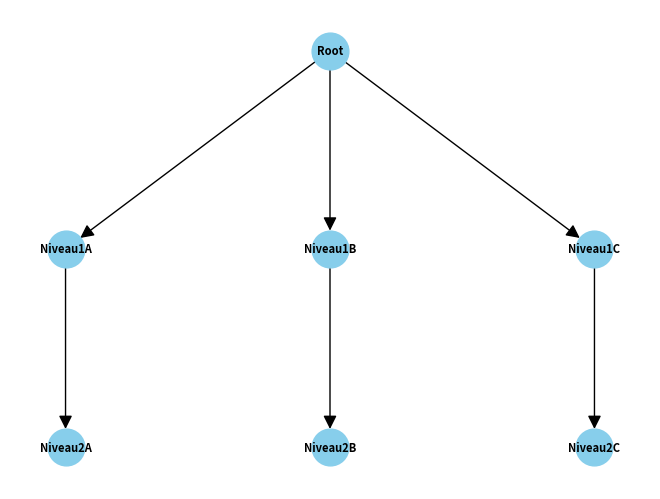

Source code (Python):
import matplotlib.pyplot as plt
import networkx as nx

def draw_probability_tree():
    # Create a directed graph
    G = nx.DiGraph()

    # Define nodes and edges
    nodes = ["Root", "Niveau1A", "Niveau1B", "Niveau1C", "Niveau2A", "Niveau2B", "Niveau2C"]
    edges = [("Root", "Niveau1A"), ("Root", "Niveau1B"), ("Root", "Niveau1C"),
             ("Niveau1A", "Niveau2A"), ("Niveau1B", "Niveau2B"), ("Niveau1C", "Niveau2C")]

    # Add nodes and edges to the graph
    G.add_nodes_from(nodes)
    G.add_edges_from(edges)

    # Define positions for the nodes
    pos = {"Root": (0, 0), "Niveau1A": (-1, -1), "Niveau1B": (0, -1), "Niveau1C": (1, -1),
           "Niveau2A": (-1, -2), "Niveau2B": (0, -2), "Niveau2C": (1, -2)}

    # Draw nodes and edges
    nx.draw(G, pos, with_labels=True, node_size=700, node_color="skyblue", font_size=8, font_color="black", font_weight="bold", arrowsize=20)

    # Display the plot
    plt.show()

# Call the function to draw the probability tree
draw_probability_tree()
